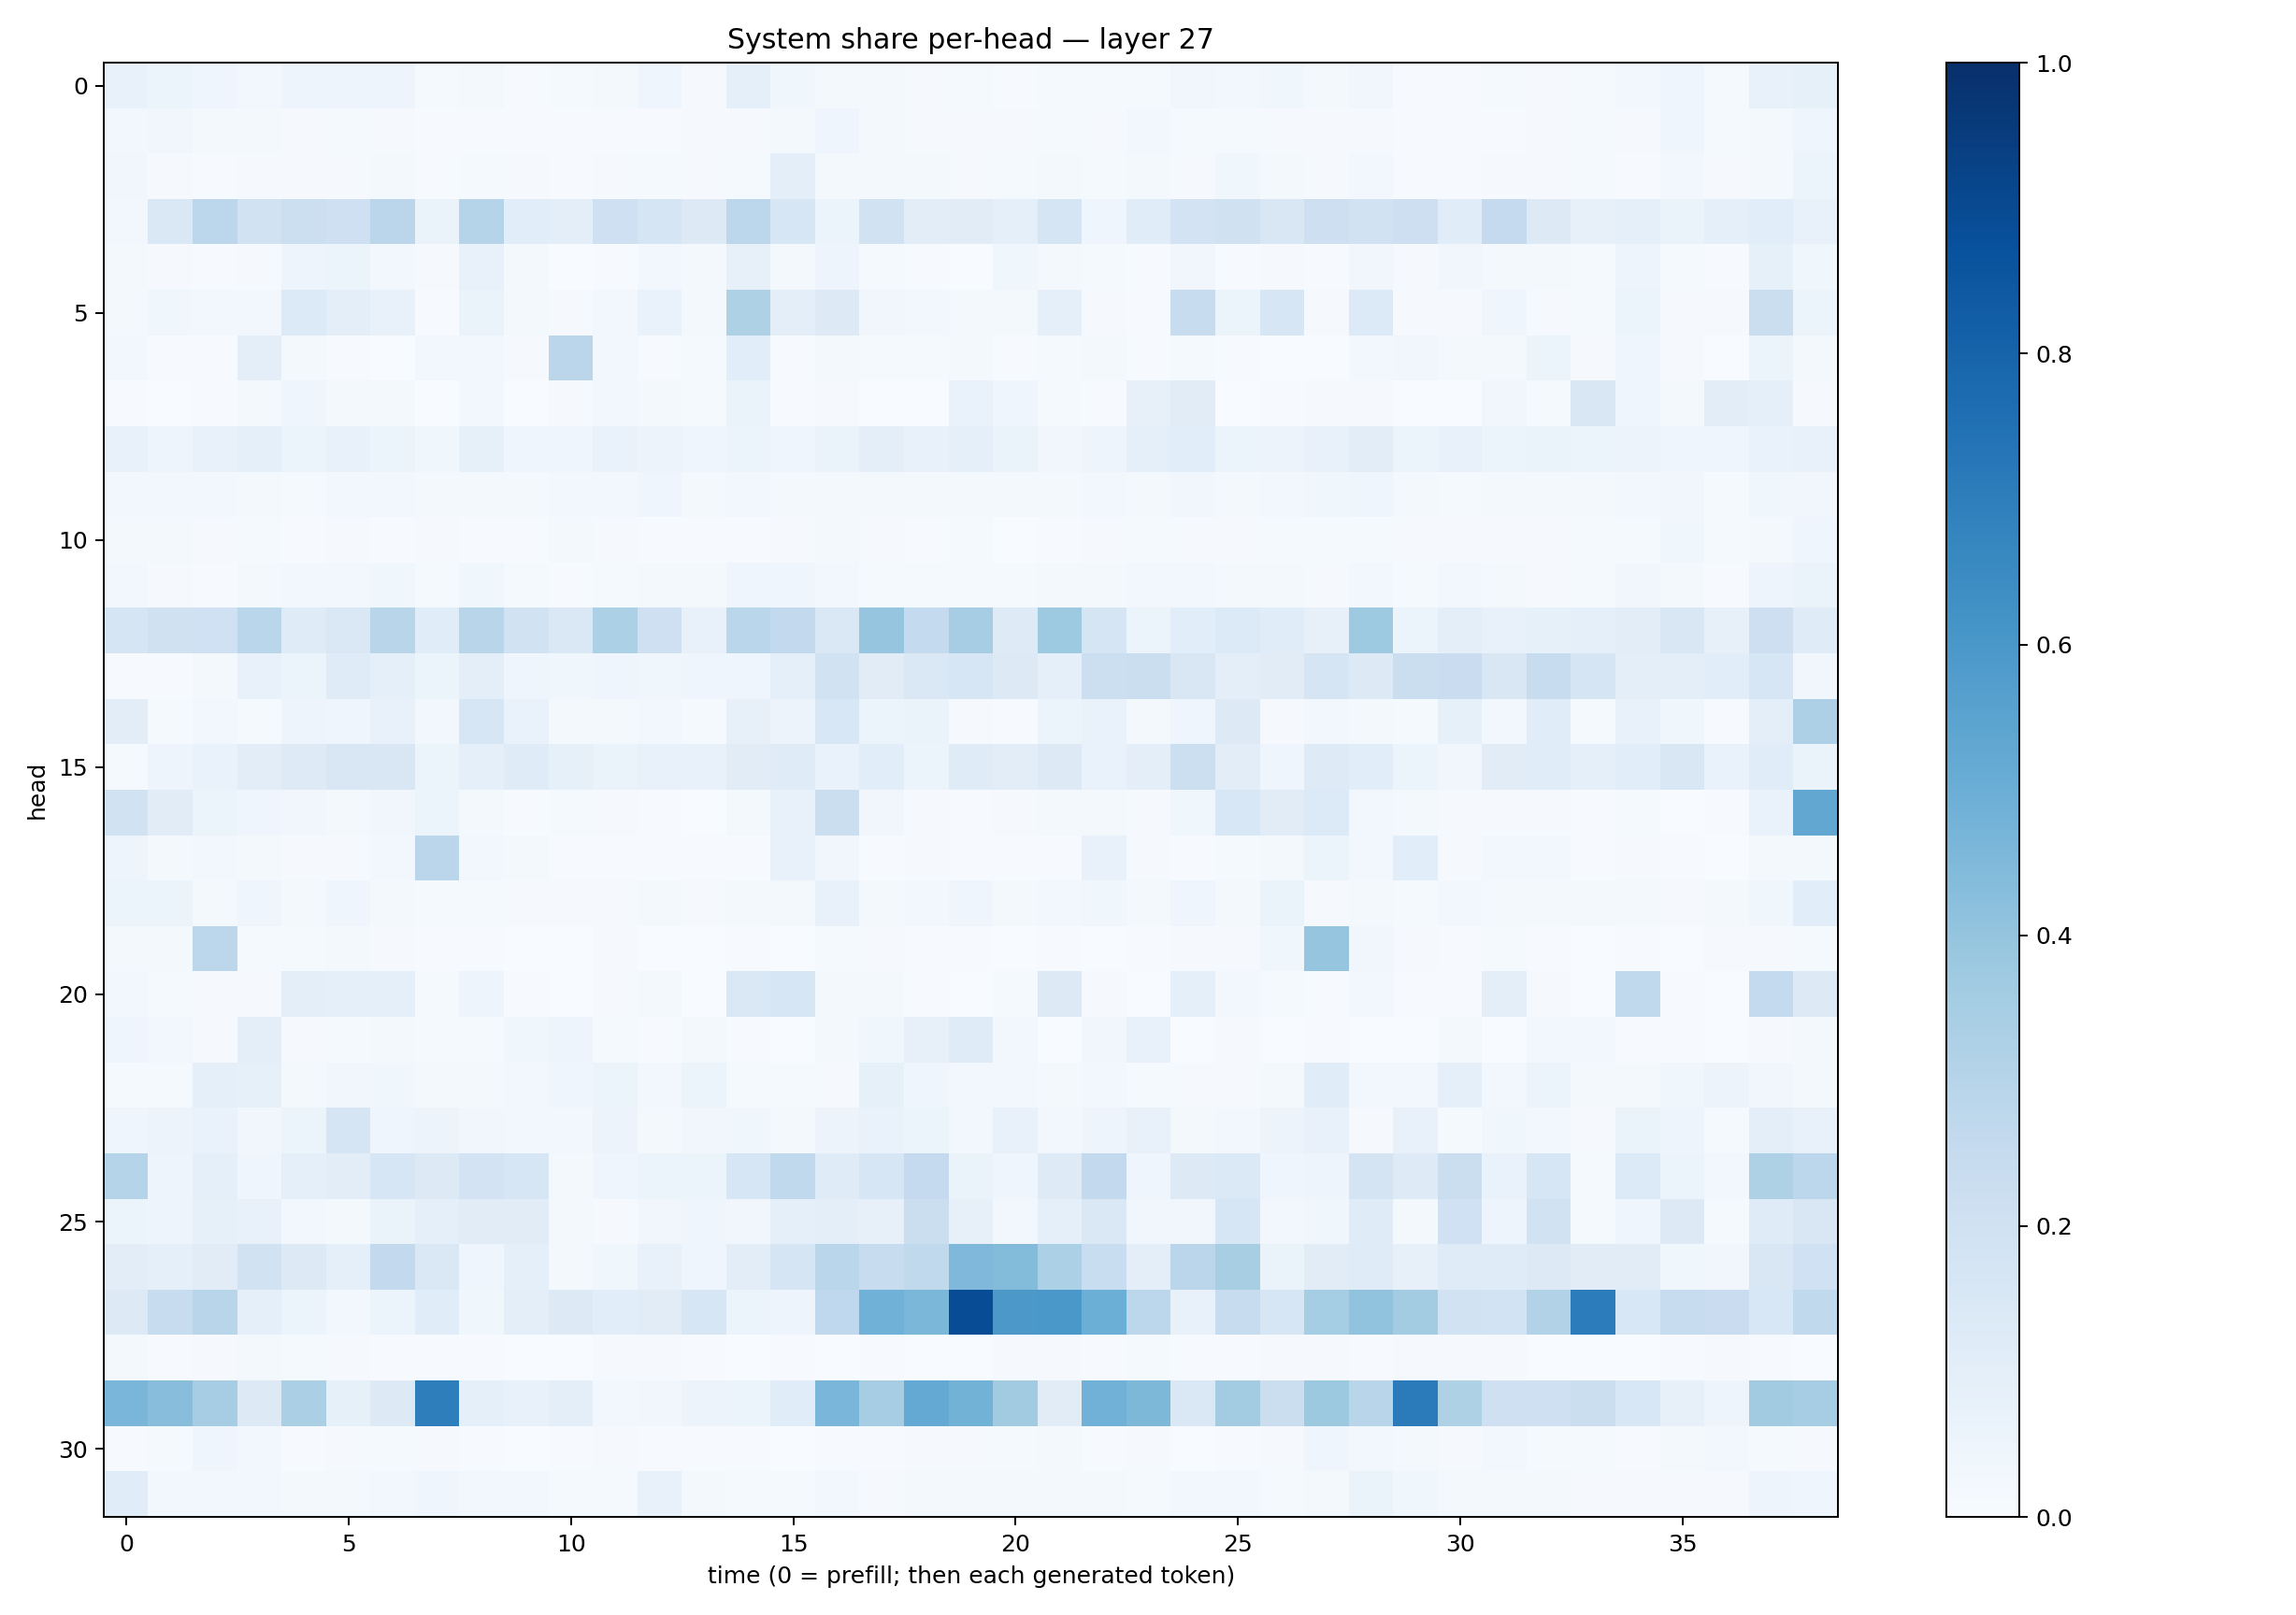

The file beside this chart, header and first rows:
0.07525812, 0.061215572, 0.04331908, 0.026637325, 0.047264814, 0.04888532, 0.050422117, 0.013139778, 0.018710097, 0.0077193137, 0.012032583, 0.01566303, 0.04237163, 0.008528766, 0.086193606, 0.036208034, 0.019129511, 0.015831864, 0.010692118, 0.013237826, 0.006747743, 0.014309112, 0.013262168, 0.012410637
0.02766, 0.03499, 0.01696, 0.02006, 0.009119, 0.012, 0.01016, 0.006115, 0.006165, 0.004948, 0.004043, 0.007016, 0.006622, 0.008355, 0.01112, 0.01686, 0.03981, 0.02025, 0.01103, 0.01002, 0.008306, 0.01472, 0.01071, 0.02867
0.03483, 0.008695, 0.006118, 0.01101, 0.007823, 0.01113, 0.01613, 0.005849, 0.01488, 0.009153, 0.006687, 0.01013, 0.01449, 0.009728, 0.01197, 0.0989, 0.02239, 0.02227, 0.02124, 0.008236, 0.01497, 0.01635, 0.01505, 0.01953
0.02827, 0.1434, 0.278, 0.1948, 0.2172, 0.2072, 0.2847, 0.06527, 0.3011, 0.1074, 0.0987, 0.2091, 0.1648, 0.1253, 0.2803, 0.1601, 0.05884, 0.1949, 0.1046, 0.112, 0.08728, 0.1715, 0.04661, 0.1156
0.02332, 0.01169, 0.00432, 0.01153, 0.04789, 0.06132, 0.03033, 0.008665, 0.07145, 0.01667, 0.00338, 0.005819, 0.02438, 0.02042, 0.0802, 0.01765, 0.04792, 0.01517, 0.006738, 0.002245, 0.03589, 0.02047, 0.01474, 0.006446
0.01911, 0.03591, 0.02898, 0.02823, 0.1363, 0.09833, 0.07716, 0.00443, 0.06505, 0.02084, 0.008722, 0.02433, 0.06984, 0.0206, 0.3232, 0.1011, 0.1262, 0.03132, 0.03059, 0.01631, 0.01914, 0.09108, 0.01134, 0.007063
0.02469, 0.00559, 0.005911, 0.09718, 0.02233, 0.007288, 0.003835, 0.02828, 0.02489, 0.008001, 0.2847, 0.02975, 0.00724, 0.01301, 0.1084, 0.004443, 0.01828, 0.014, 0.01359, 0.02017, 0.007322, 0.01561, 0.01693, 0.003968
0.004718, 0.003472, 0.006225, 0.02069, 0.03931, 0.02187, 0.01706, 0.003111, 0.03023, 0.001972, 0.009104, 0.03111, 0.02157, 0.01268, 0.06345, 0.005833, 0.01075, 0.003108, 0.001486, 0.06909, 0.04211, 0.01446, 0.004101, 0.07939
0.07397, 0.04736, 0.07283, 0.09052, 0.06216, 0.07268, 0.05334, 0.03618, 0.08354, 0.03963, 0.0416, 0.06687, 0.0572, 0.04276, 0.05966, 0.03978, 0.06311, 0.09707, 0.07317, 0.08853, 0.06542, 0.03351, 0.0485, 0.088
0.03111, 0.024, 0.02509, 0.02128, 0.01347, 0.02397, 0.0297, 0.01793, 0.02167, 0.01671, 0.02403, 0.02809, 0.0403, 0.02306, 0.02497, 0.02197, 0.01798, 0.02069, 0.02214, 0.01826, 0.01804, 0.01859, 0.02449, 0.0226
0.01921, 0.01604, 0.009223, 0.01401, 0.003965, 0.0113, 0.006253, 0.0112, 0.00507, 0.005637, 0.02243, 0.00809, 0.006343, 0.005737, 0.004311, 0.009649, 0.018, 0.00937, 0.006887, 0.01397, 0.003424, 0.00518, 0.008844, 0.01515
0.02542, 0.01024, 0.007742, 0.02216, 0.02397, 0.02876, 0.03635, 0.01473, 0.0353, 0.01182, 0.005117, 0.0119, 0.02071, 0.01846, 0.04681, 0.04029, 0.02437, 0.01304, 0.01305, 0.01438, 0.01324, 0.01645, 0.02161, 0.0265
0.1652, 0.1989, 0.2023, 0.2856, 0.121, 0.142, 0.2891, 0.1155, 0.2907, 0.1953, 0.1448, 0.3303, 0.205, 0.07392, 0.286, 0.2594, 0.1426, 0.3967, 0.2544, 0.3502, 0.1235, 0.3733, 0.1715, 0.06061
0.005217, 0.006286, 0.01727, 0.07637, 0.05391, 0.1199, 0.09136, 0.05173, 0.09384, 0.04132, 0.03612, 0.04331, 0.03716, 0.04497, 0.04591, 0.08917, 0.1946, 0.113, 0.1467, 0.1631, 0.1262, 0.08993, 0.2166, 0.222
0.1034, 0.01304, 0.03095, 0.01237, 0.04969, 0.03995, 0.07126, 0.03111, 0.1579, 0.0666, 0.01709, 0.01766, 0.02363, 0.0145, 0.07891, 0.05509, 0.153, 0.05357, 0.06441, 0.01008, 0.006582, 0.05345, 0.07013, 0.01699
0.01317, 0.05007, 0.0678, 0.1046, 0.1218, 0.1501, 0.1507, 0.05281, 0.08883, 0.1174, 0.08486, 0.06262, 0.07435, 0.0766, 0.1095, 0.1206, 0.06734, 0.108, 0.06105, 0.1177, 0.1022, 0.1324, 0.06917, 0.09789
0.1934, 0.1123, 0.06094, 0.04614, 0.03502, 0.01877, 0.03385, 0.05152, 0.01761, 0.005023, 0.0152, 0.01103, 0.00705, 0.002112, 0.0157, 0.07494, 0.2203, 0.03491, 0.01015, 0.004963, 0.01132, 0.01869, 0.02335, 0.01056
0.04702, 0.02014, 0.02674, 0.02192, 0.009887, 0.01084, 0.02614, 0.2821, 0.02388, 0.02274, 0.006932, 0.006372, 0.004864, 0.004731, 0.00727, 0.07384, 0.0322, 0.006856, 0.009235, 0.00599, 0.006433, 0.006676, 0.07429, 0.008901
0.05432, 0.05128, 0.01638, 0.04477, 0.021, 0.04358, 0.02235, 0.01536, 0.01219, 0.01046, 0.008572, 0.01139, 0.01818, 0.01146, 0.01793, 0.01749, 0.0771, 0.01873, 0.02424, 0.04604, 0.02109, 0.02527, 0.03829, 0.01854
0.01931, 0.01941, 0.2788, 0.01465, 0.01448, 0.01866, 0.01153, 0.003929, 0.006144, 0.001598, 0.002037, 0.008914, 0.002672, 0.002908, 0.006325, 0.001746, 0.01321, 0.01151, 0.006815, 0.004293, 0.002593, 0.006535, 0.002009, 0.005402
0.02626, 0.01508, 0.00974, 0.008365, 0.1012, 0.09007, 0.09354, 0.01393, 0.0483, 0.006321, 0.002908, 0.007965, 0.01988, 0.002931, 0.1408, 0.1599, 0.01782, 0.01714, 0.005658, 0.002852, 0.01218, 0.1266, 0.01099, 0.002154
0.04277, 0.02609, 0.01029, 0.0947, 0.009721, 0.01442, 0.0164, 0.01316, 0.01422, 0.03533, 0.047, 0.01297, 0.00744, 0.01718, 0.004159, 0.003253, 0.01798, 0.03643, 0.0794, 0.1193, 0.03068, 0.003029, 0.03218, 0.0777
0.01341, 0.01312, 0.09049, 0.08204, 0.02287, 0.03455, 0.03593, 0.02089, 0.02242, 0.02902, 0.04415, 0.05316, 0.02628, 0.05412, 0.01242, 0.01518, 0.008569, 0.08235, 0.04414, 0.02562, 0.02574, 0.02013, 0.02407, 0.01176
0.04295, 0.05632, 0.06729, 0.03278, 0.06018, 0.1686, 0.04002, 0.0563, 0.03185, 0.02821, 0.02735, 0.05637, 0.02053, 0.03486, 0.0367, 0.01895, 0.05598, 0.06771, 0.05864, 0.02599, 0.077, 0.02678, 0.04696, 0.07089
0.2975, 0.04765, 0.09016, 0.04063, 0.08903, 0.1017, 0.1639, 0.1259, 0.1825, 0.1582, 0.02141, 0.04498, 0.06051, 0.06094, 0.1637, 0.2643, 0.1187, 0.1585, 0.2532, 0.06289, 0.0448, 0.1246, 0.2611, 0.04025
0.06053, 0.05062, 0.08321, 0.07166, 0.02957, 0.02312, 0.06507, 0.08886, 0.1127, 0.1124, 0.01758, 0.009991, 0.03373, 0.0401, 0.03501, 0.09168, 0.09937, 0.08058, 0.2233, 0.08103, 0.02715, 0.08866, 0.1477, 0.03173
0.1018, 0.09008, 0.1127, 0.1919, 0.1269, 0.09071, 0.2609, 0.1422, 0.04673, 0.08944, 0.02192, 0.03624, 0.07371, 0.04661, 0.104, 0.1665, 0.2884, 0.2351, 0.2654, 0.4509, 0.4412, 0.3296, 0.2313, 0.09538
0.1292, 0.2389, 0.2929, 0.09252, 0.06109, 0.02586, 0.05427, 0.1171, 0.03658, 0.09695, 0.1302, 0.1064, 0.1099, 0.1575, 0.06131, 0.04741, 0.2677, 0.4853, 0.4579, 0.8897, 0.5961, 0.5982, 0.4984, 0.2784
0.0215, 0.007116, 0.009703, 0.01898, 0.01533, 0.008942, 0.00586, 0.005486, 0.004634, 0.002439, 0.002427, 0.00854, 0.01001, 0.004062, 0.00239, 0.005763, 0.003483, 0.004426, 0.00284, 0.003848, 0.007945, 0.01116, 0.005968, 0.01298
0.4647, 0.4269, 0.3487, 0.1306, 0.3333, 0.08494, 0.1288, 0.6955, 0.08605, 0.07216, 0.09557, 0.03073, 0.03504, 0.05638, 0.05289, 0.1163, 0.4625, 0.3488, 0.5212, 0.4777, 0.3611, 0.1122, 0.4807, 0.4533
0.006556, 0.01198, 0.03993, 0.02733, 0.005509, 0.01155, 0.01256, 0.007927, 0.004699, 0.002866, 0.004401, 0.01135, 0.007053, 0.005981, 0.005718, 0.001632, 0.00499, 0.005588, 0.00949, 0.01021, 0.01448, 0.0224, 0.007418, 0.007834
0.1137, 0.02614, 0.02772, 0.03033, 0.01846, 0.02255, 0.02858, 0.04035, 0.02461, 0.0285, 0.01208, 0.01512, 0.07622, 0.02317, 0.01549, 0.01424, 0.02424, 0.009997, 0.01701, 0.01634, 0.02219, 0.02306, 0.01918, 0.0145
